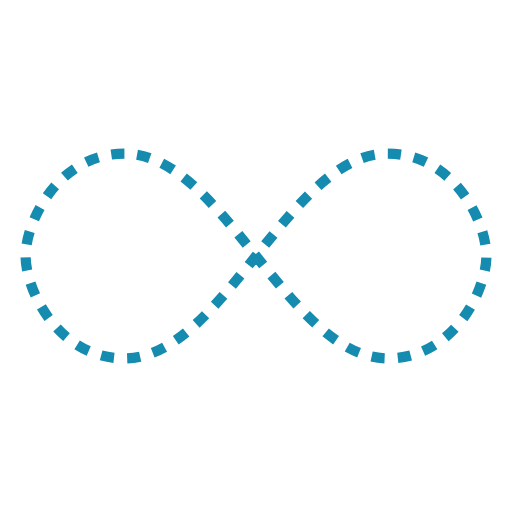
t = 0.00 s
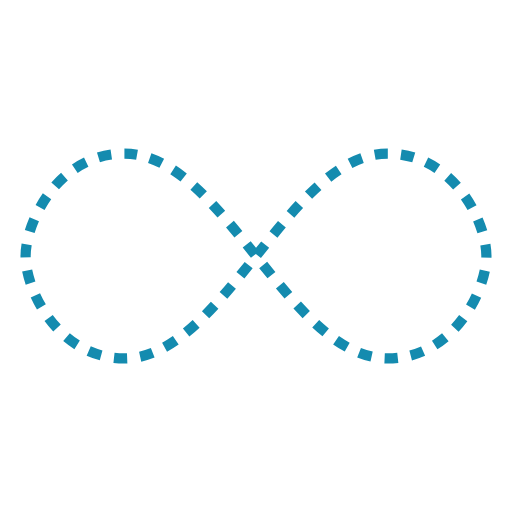
t = 0.25 s
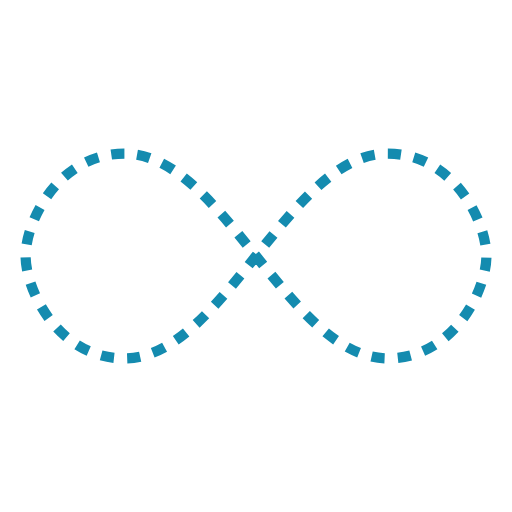
t = 0.50 s
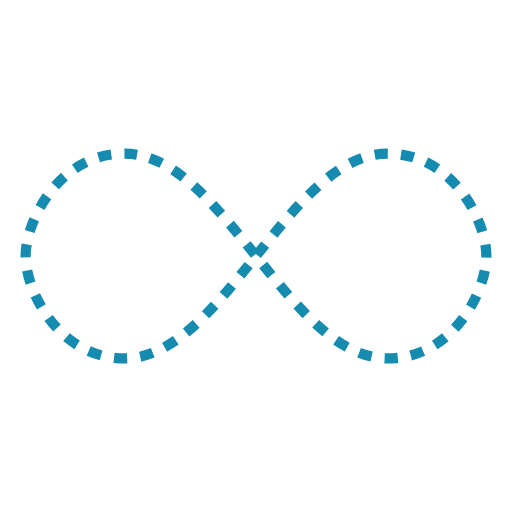
t = 0.75 s

The animated SVG that drew these frames (rendered in a browser with its animation timeline set to each time). Animation: 1 SMIL element (animate=1); one cycle of 1.00 s, repeats indefinitely.

<svg width="200px"  height="200px"  xmlns="http://www.w3.org/2000/svg" viewBox="0 0 100 100" preserveAspectRatio="xMidYMid" class="lds-infinity" style="background: none;"><path fill="none" ng-attr-stroke="{{config.stroke}}" ng-attr-stroke-width="{{config.width}}" ng-attr-stroke-dasharray="{{config.dasharray}}" d="M24.3,30C11.4,30,5,43.3,5,50s6.4,20,19.3,20c19.3,0,32.1-40,51.4-40 C88.6,30,95,43.3,95,50s-6.4,20-19.3,20C56.4,70,43.6,30,24.3,30z" stroke="#148BAF" stroke-width="2" stroke-dasharray="2.5658892822265624 2.5658892822265624"><animate attributeName="stroke-dashoffset" calcMode="linear" values="0;256.58892822265625" keyTimes="0;1" dur="1" begin="0s" repeatCount="indefinite"></animate></path></svg>